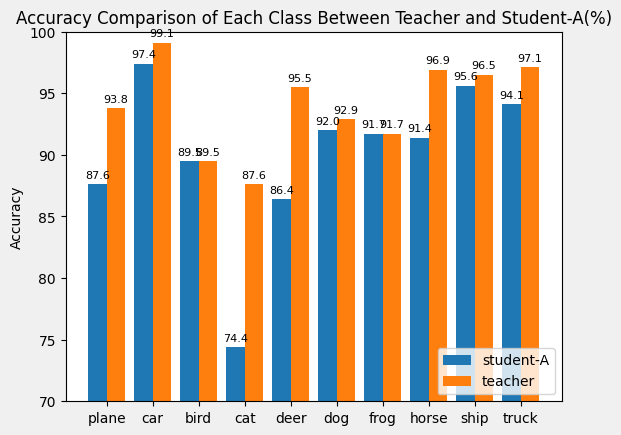

Python code for this plot: (Note: this script raises an exception after producing the figure.)
import matplotlib.pyplot as plt
import numpy as np
from matplotlib import rcParams
rcParams['font.family'] = 'sans-serif'
rcParams['font.sans-serif'] = ['Times New Roman']
rcParams['axes.unicode_minus'] = False

bl_data = \
"Accuracy of plane : 87.6106 %\
Accuracy of   car : 97.3913 %\
Accuracy of  bird : 89.4737 %\
Accuracy of   cat : 74.4186 %\
Accuracy of  deer : 86.3636 %\
Accuracy of   dog : 92.0354 %\
Accuracy of  frog : 91.7355 %\
Accuracy of horse : 91.4062 %\
Accuracy of  ship : 95.5752 %\
Accuracy of truck : 94.1176 %"


kd_data =\
"Accuracy of plane : 93.8053 %\
Accuracy of   car : 99.1304 %\
Accuracy of  bird : 89.4737 %\
Accuracy of   cat : 87.5969 %\
Accuracy of  deer : 95.4545 %\
Accuracy of   dog : 92.9204 %\
Accuracy of  frog : 91.7355 %\
Accuracy of horse : 96.8750 %\
Accuracy of  ship : 96.4602 %\
Accuracy of truck : 97.0588 %"


def parse(text):
    return [round(float(digit.split(':')[1][:-1].strip()), 1) for digit in text.split('%')[:-1]]


def draw_bar():
    labels = ['plane', 'car', 'bird', 'cat', 'deer', 'dog', 'frog', 'horse', 'ship', 'truck']
    bl = parse(bl_data)
    kd = parse(kd_data)

    x = np.arange(len(labels))  # the label locations
    width = 0.4  # the width of the bars

    fig, ax = plt.subplots()
    rects1 = ax.bar(x - width/2, bl, width, label='student-A')
    rects2 = ax.bar(x + width/2, kd, width, label='teacher')

    # Add some text for labels, title and custom x-axis tick labels, etc.
    ax.set_ylabel('Accuracy')
    # ax.set_title('Accuracy Comparison of Each Class Before and After SP Knowledge Distillation(%)')
    ax.set_title('Accuracy Comparison of Each Class Between Teacher and Student-A(%)')
    ax.set_xticks(x)
    ax.set_xticklabels(labels)
    ax.legend(loc=4)

    def autolabel(rects):
        """Attach a text label above each bar in *rects*, displaying its height."""
        for rect in rects:
            height = rect.get_height()
            ax.annotate('{}'.format(height),
                        xy=(rect.get_x() + rect.get_width() / 2, height),
                        xytext=(0, 3),  # 3 points vertical offset
                        textcoords="offset points",
                        ha='center', va='bottom', fontsize=8)

    autolabel(rects1)
    autolabel(rects2)
    # fig.tight_layout()
    plt.ylim((70, 100))
    plt.style.use('fivethirtyeight')
    plt.show()
    fig.savefig('./img/T-SP-A-4.png', dpi=600)


def draw_chart():
    fig, ax = plt.subplots()
    ax.set_title('Different Blocks\' SP Knowledge Distillation(%)', fontsize=16)
    plt.plot(['1', '2', '3', '4', '5'], [90.40, 90.85, 91.66, 91.70, 90.88])
    plt.xlabel('Max Pooling Layer Number', fontsize=16)
    plt.ylabel('Accuracy', fontsize=16)
    plt.show()
    fig.savefig('./img/SP-A-L.png', dpi=600)


def draw_diff():
    labels = ['plane', 'car', 'bird', 'cat', 'deer', 'dog', 'frog', 'horse', 'ship', 'truck']
    bl = parse(bl_data)
    kd = parse(kd_data)
    diff = []
    for i in range(10):
        diff.append(round(float(kd[i] - bl[i]), 2))

    x = np.arange(len(labels))  # the label locations
    width = 0.8  # the width of the bars

    fig, ax = plt.subplots()
    rects = ax.bar(x, diff, width, label='Difference', facecolor='#B0C4DE')

    # Add some text for labels, title and custom x-axis tick labels, etc.
    ax.set_ylabel('Accuracy', fontsize=16)
    ax.set_title('Accuracy Difference of AT (%)', fontsize=14)
    # ax.set_title('Accuracy Comparison of Each Class Between Teacher and Student-B ')
    ax.set_xticks(x)
    ax.set_xticklabels(labels, fontsize=16)
    ax.legend(fontsize=16)

    def autolabel(rects):
        """Attach a text label above each bar in *rects*, displaying its height."""
        for rect in rects:
            height = rect.get_height()
            ax.annotate('{}'.format(height),
                        xy=(rect.get_x() + rect.get_width() / 2, height),
                        xytext=(0, 3),  # 3 points vertical offset
                        textcoords="offset points",
                        ha='center', va='bottom', fontsize=16)

    autolabel(rects)
    # fig.tight_layout()
    plt.style.use('fivethirtyeight')
    plt.ylim((-10, 10))
    plt.show()
    fig.savefig('./img/Diff-A-AT.png', dpi=600)


draw_bar()
# draw_chart()
# draw_diff()
